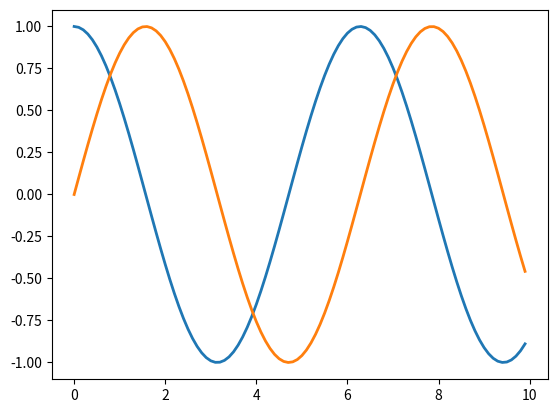

Recreate this plot in Python.
import matplotlib.pyplot as plt
import numpy as np
x=np.arange(0.,10,0.1)
a=np.cos(x)
b=np.sin(x)
plt.plot(x,a,linewidth=2)
plt.plot(x,b,linewidth=2)
plt.show()
